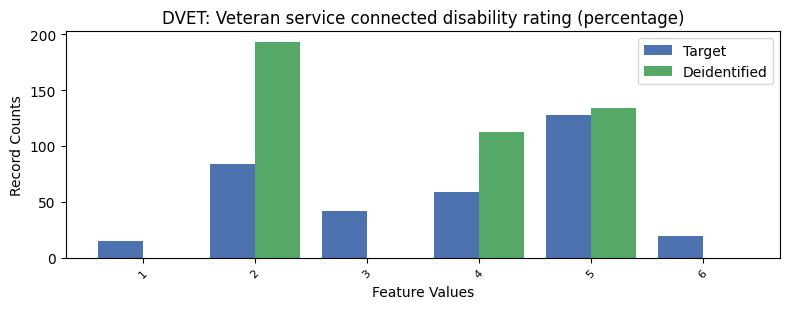

The file beside this chart, header and first rows:
, DVET, count_target, count_deidentified
0, -1, 26906, 26813
1, 5, 128, 134.0
2, 2, 84, 193.0
3, 4, 59, 113.0
4, 3, 42, 0.0
5, 6, 19, 0.0
6, 1, 15, 0.0
